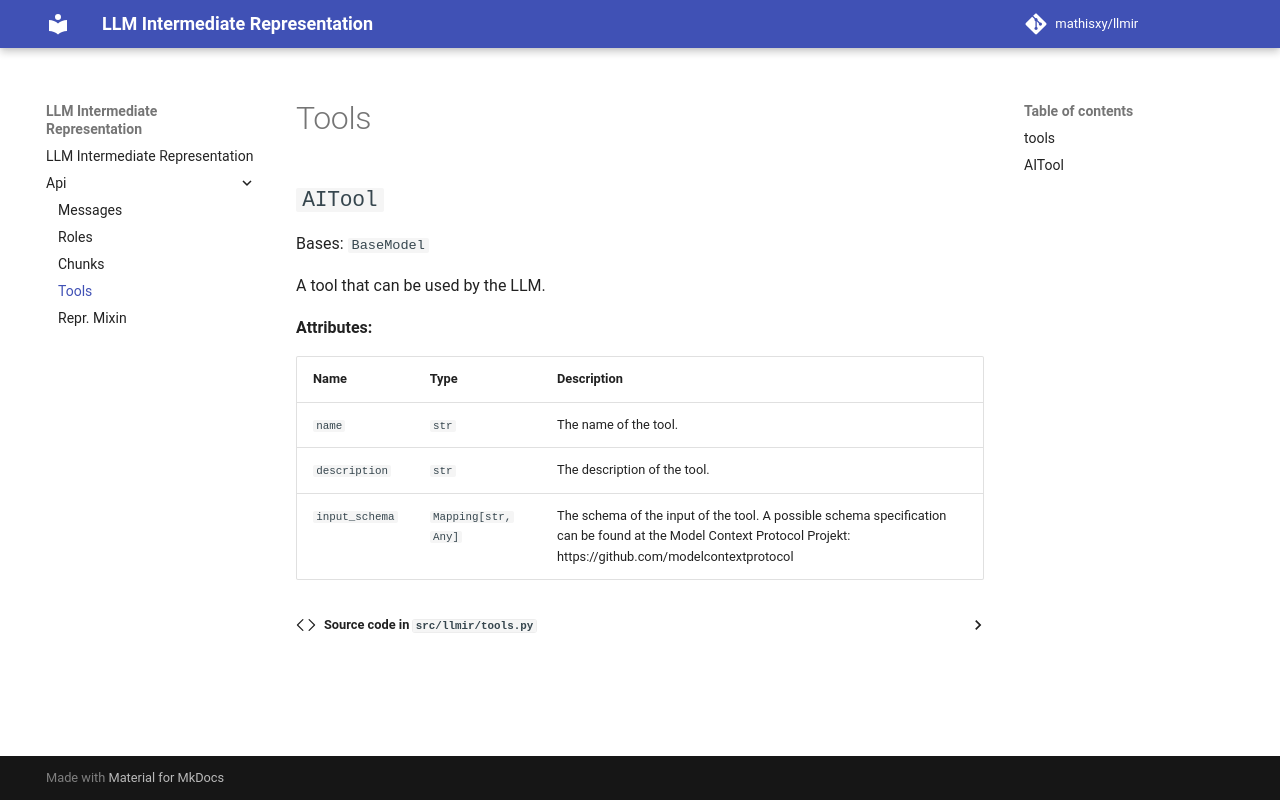

repository: mathisxy/llmir · page: api/tools/index.html · generator: mkdocs

::: src.llmir.tools
